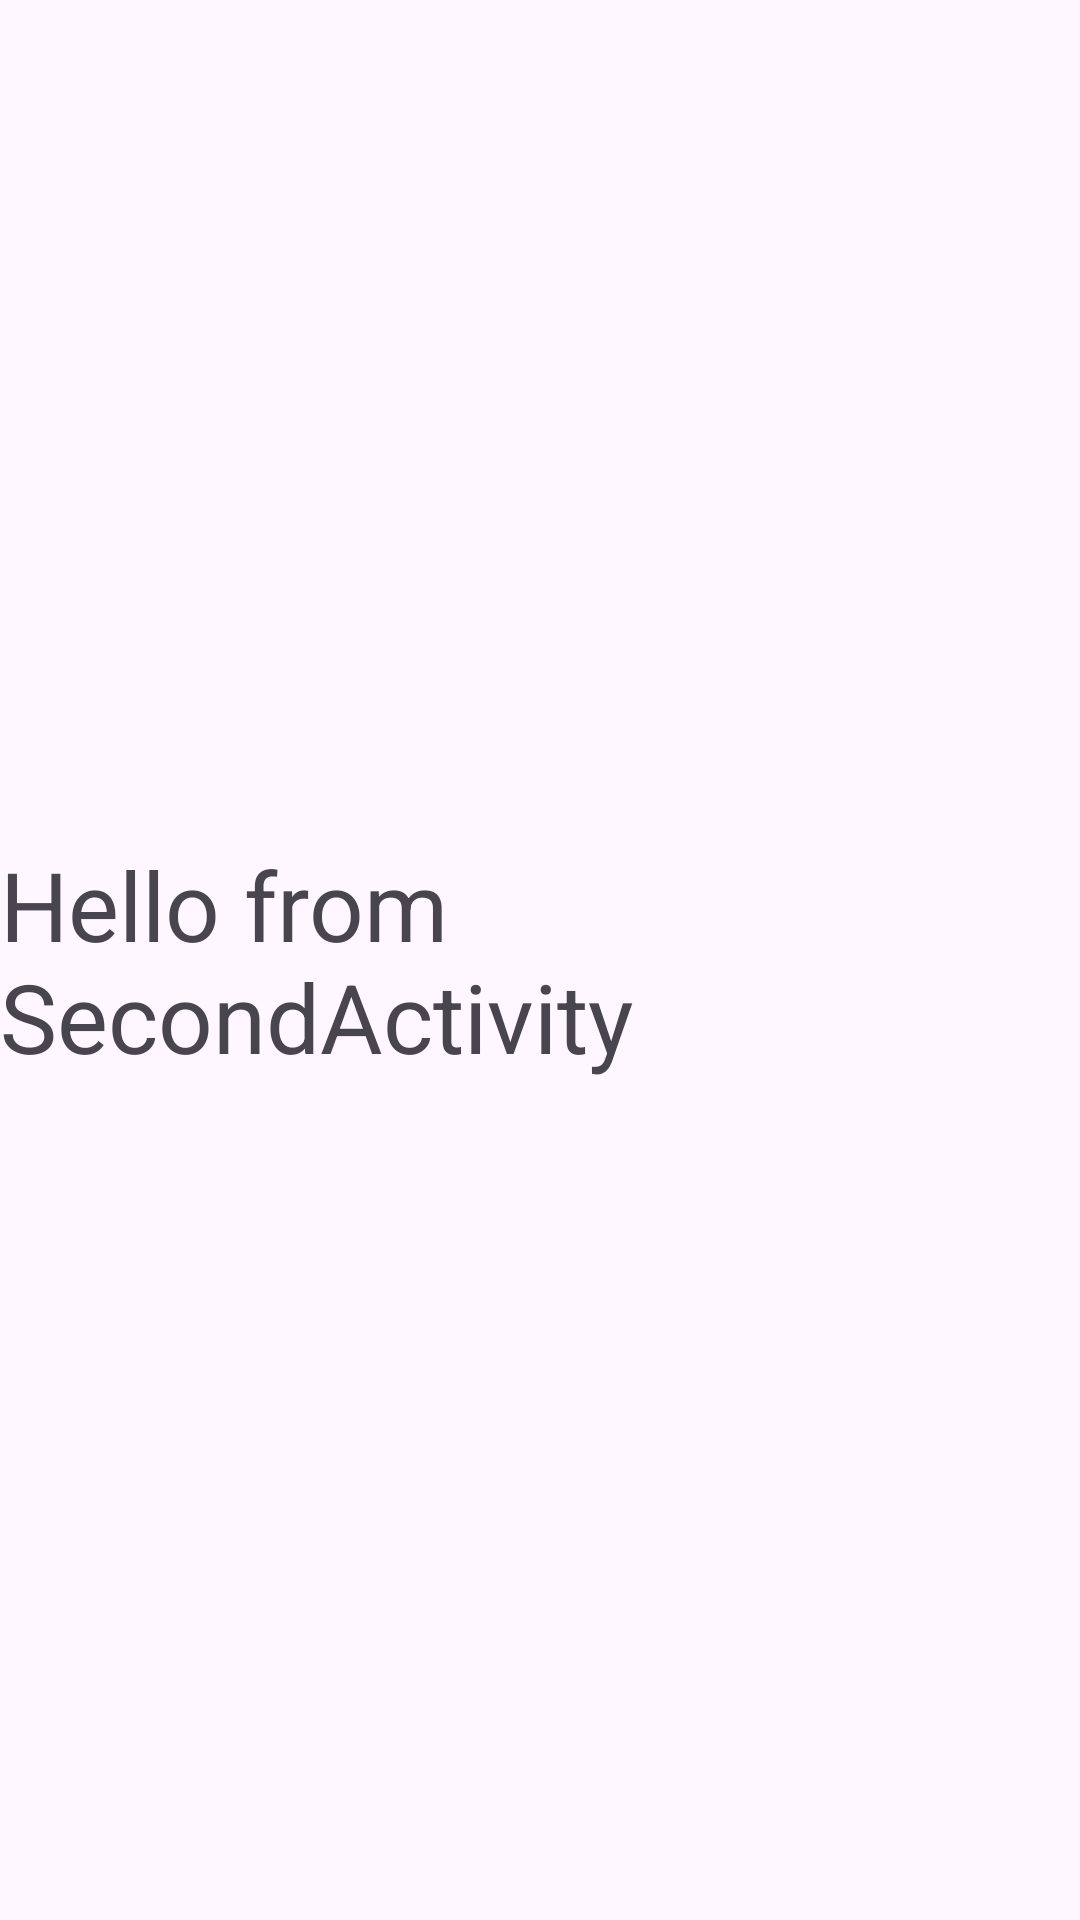

Android layout source for this screen:
<!-- AndroidManifest.xml: application theme Theme.EspressoTraining -->
<!-- res/layout/activity_second.xml -->
<?xml version="1.0" encoding="utf-8"?>
<androidx.constraintlayout.widget.ConstraintLayout xmlns:android="http://schemas.android.com/apk/res/android"
    xmlns:app="http://schemas.android.com/apk/res-auto"
    xmlns:tools="http://schemas.android.com/tools"
    android:id="@+id/main"
    android:layout_width="match_parent"
    android:layout_height="match_parent"
    tools:context=".SecondActivity">

    <TextView
        android:layout_width="wrap_content"
        android:layout_height="wrap_content"
        android:text = "Hello from SecondActivity"
        android:textSize="32dp"
        app:layout_constraintBottom_toBottomOf="parent"
        app:layout_constraintLeft_toLeftOf="parent"
        app:layout_constraintRight_toRightOf="parent"
        app:layout_constraintTop_toTopOf="parent" />

</androidx.constraintlayout.widget.ConstraintLayout>
<!-- resources referenced by this layout -->
<resources>
  <style name="Theme.EspressoTraining" parent="Base.Theme.EspressoTraining" />
  <style name="Base.Theme.EspressoTraining" parent="Theme.Material3.DayNight.NoActionBar">
          
          
      </style>
</resources>
